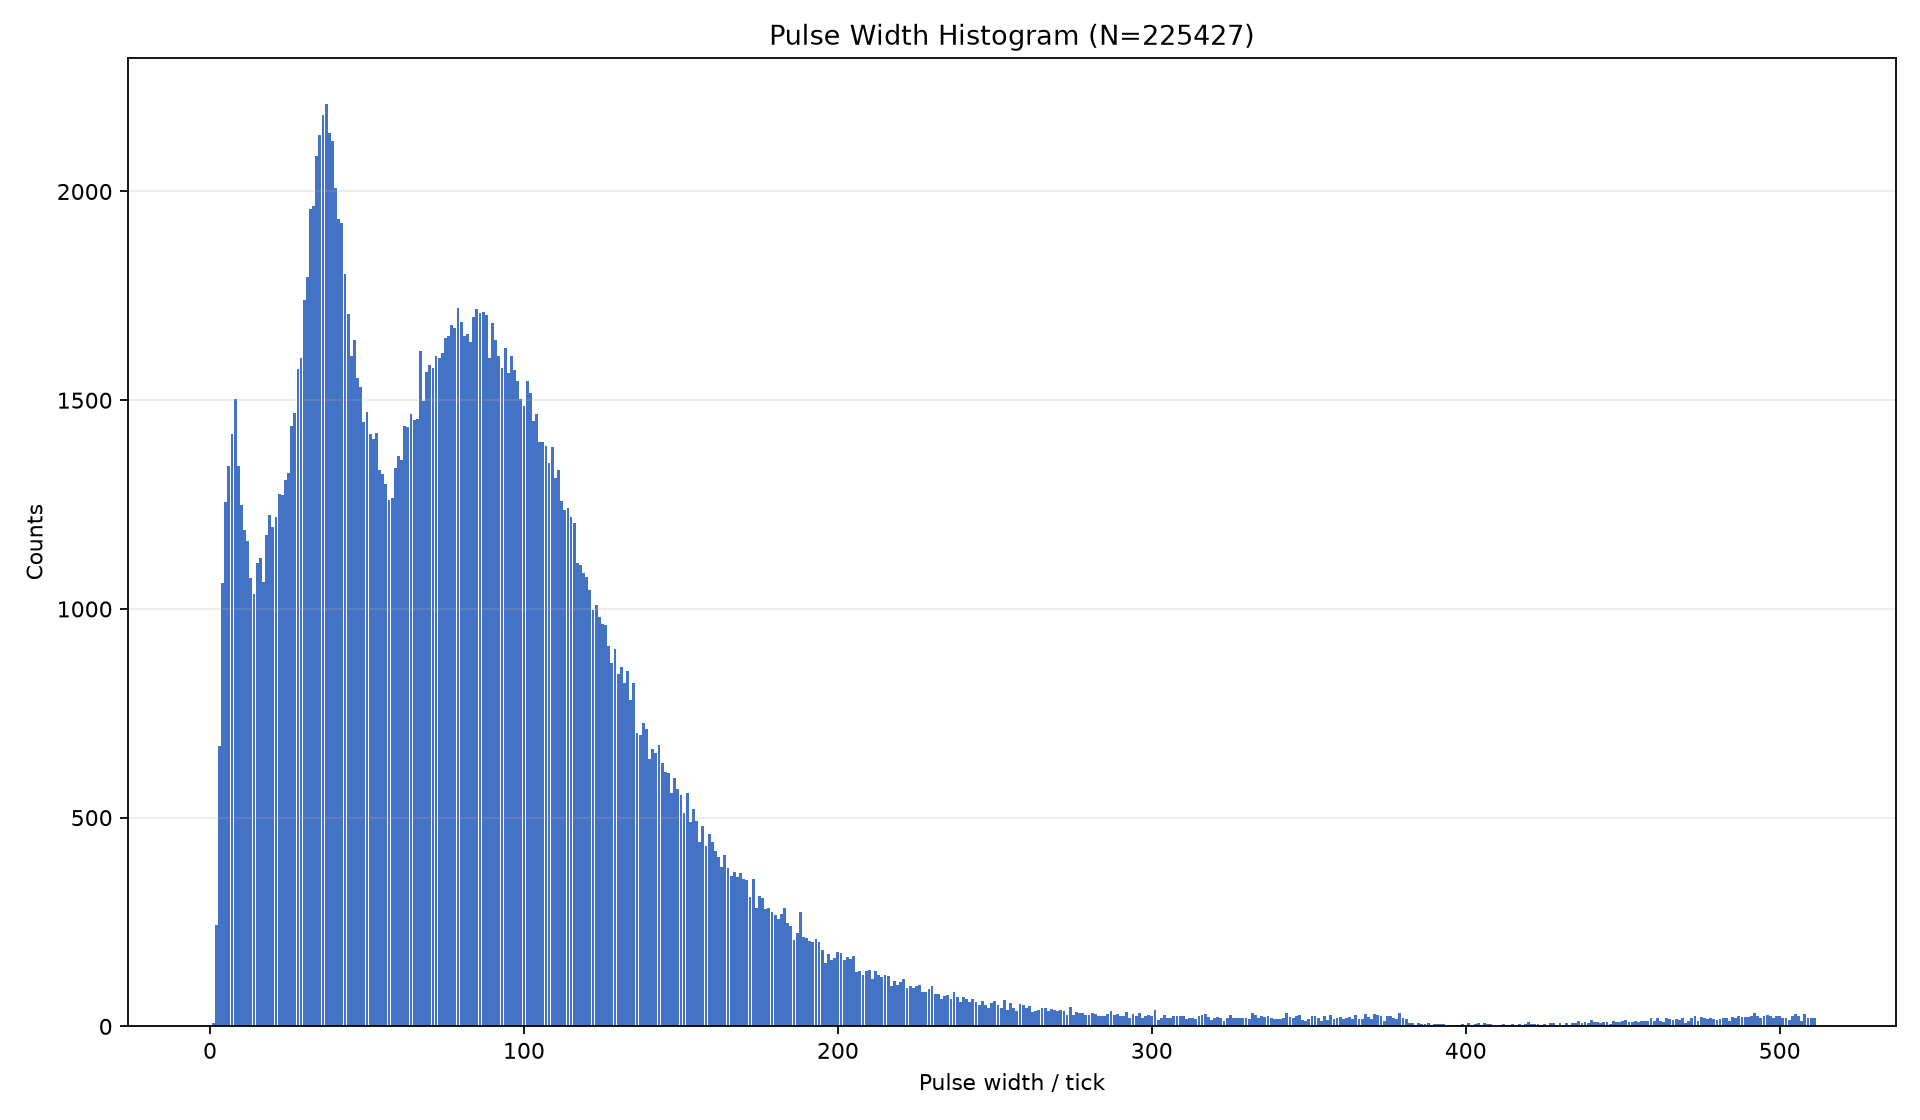

The data file committed next to this chart (first rows):
bin, width_ticks, width_ns, count
0, 0, 0.000, 0
1, 1, 13.89, 9
2, 2, 27.78, 244
3, 3, 41.67, 671
4, 4, 55.56, 1062
5, 5, 69.44, 1256
6, 6, 83.33, 1342
7, 7, 97.22, 1419
8, 8, 111.1, 1503
9, 9, 125, 1343
10, 10, 138.9, 1250
11, 11, 152.8, 1190
12, 12, 166.7, 1163
13, 13, 180.6, 1075
14, 14, 194.4, 1036
15, 15, 208.3, 1111
16, 16, 222.2, 1121
17, 17, 236.1, 1065
18, 18, 250, 1176
19, 19, 263.9, 1224
20, 20, 277.8, 1196
21, 21, 291.7, 1220
22, 22, 305.6, 1275
23, 23, 319.4, 1273
24, 24, 333.3, 1308
25, 25, 347.2, 1325
26, 26, 361.1, 1439
27, 27, 375, 1470
28, 28, 388.9, 1574
29, 29, 402.8, 1600
30, 30, 416.7, 1739
31, 31, 430.6, 1795
32, 32, 444.4, 1959
33, 33, 458.3, 1965
34, 34, 472.2, 2086
35, 35, 486.1, 2135
36, 36, 500, 2184
37, 37, 513.9, 2209
38, 38, 527.8, 2140
39, 39, 541.7, 2120
40, 40, 555.6, 2008
41, 41, 569.4, 1935
42, 42, 583.3, 1924
43, 43, 597.2, 1802
44, 44, 611.1, 1707
45, 45, 625, 1605
46, 46, 638.9, 1644
47, 47, 652.8, 1554
48, 48, 666.7, 1532
49, 49, 680.6, 1449
50, 50, 694.4, 1471
51, 51, 708.3, 1418
52, 52, 722.2, 1406
53, 53, 736.1, 1422
54, 54, 750, 1334
55, 55, 763.9, 1324
56, 56, 777.8, 1300
57, 57, 791.7, 1262
58, 58, 805.6, 1265
59, 59, 819.4, 1337
... 452 more rows
